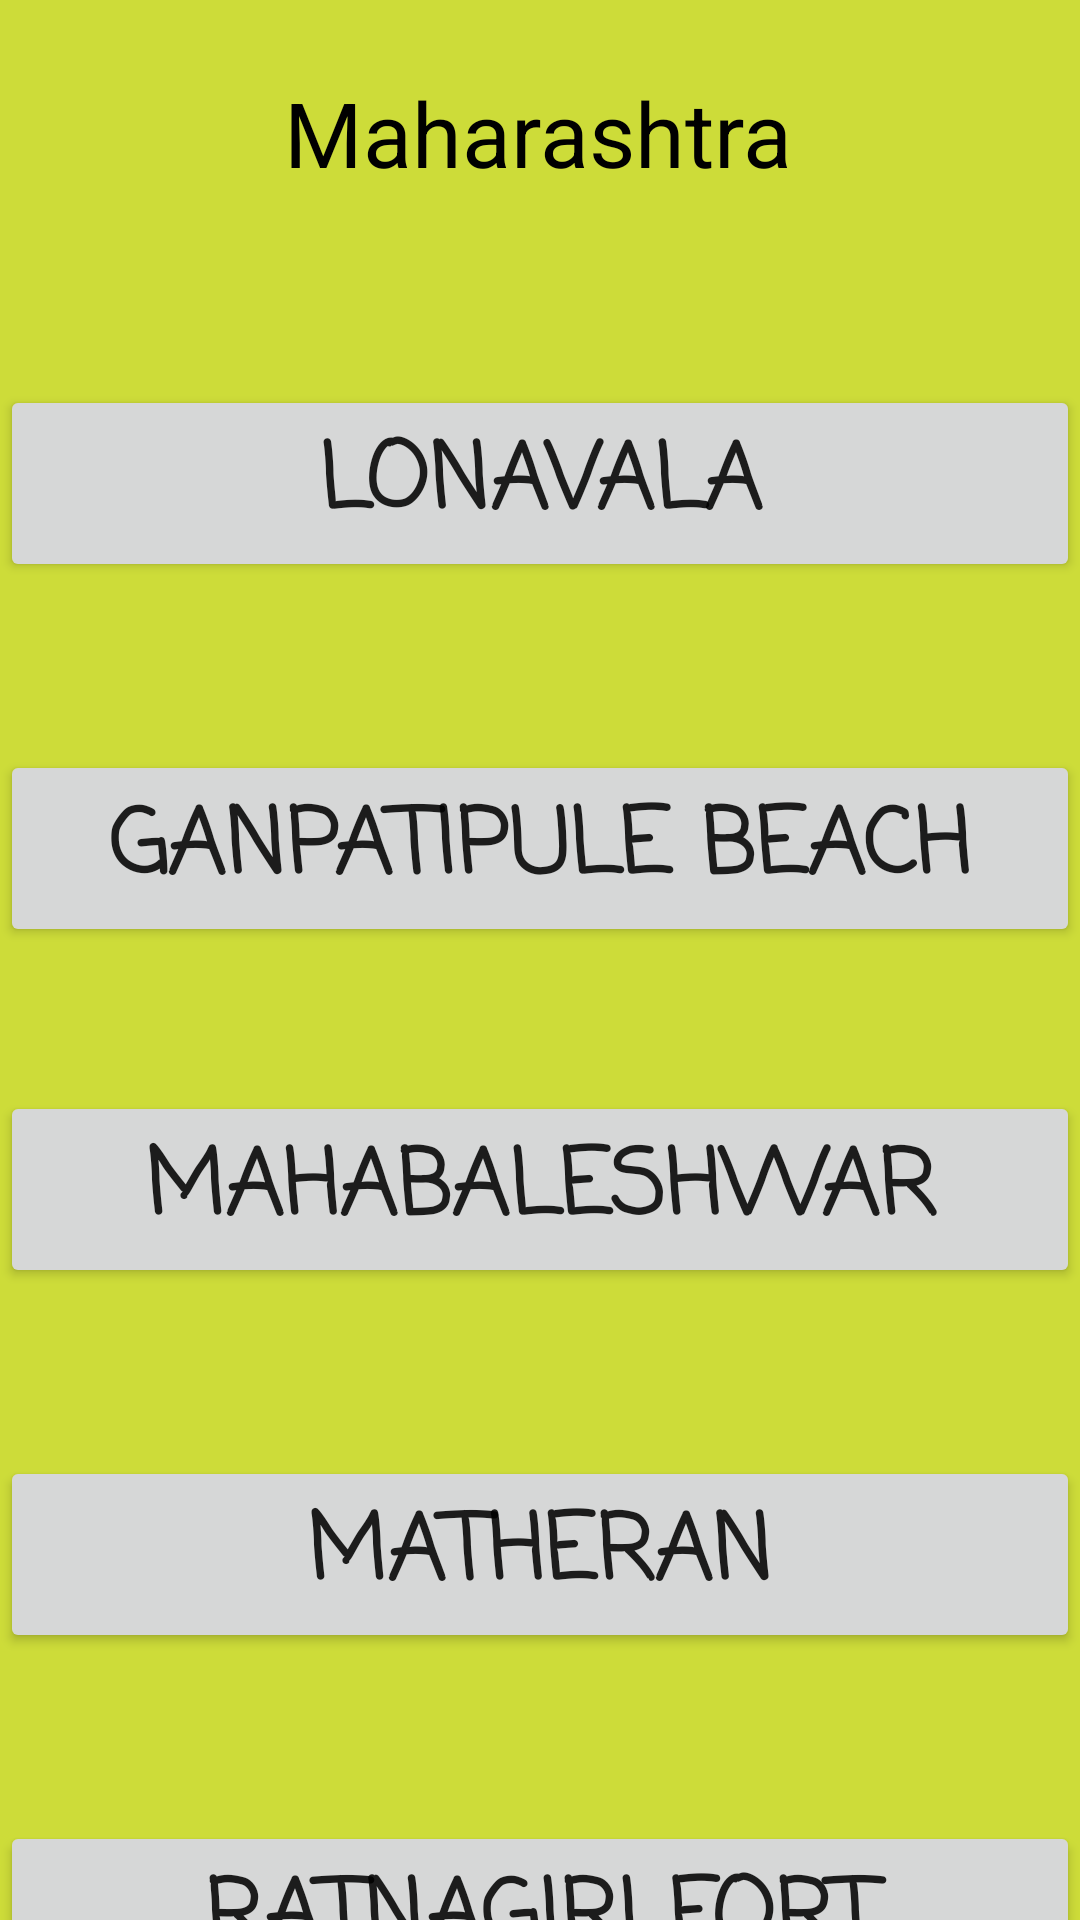

Reconstruct the res/layout file that produces this screen, plus the resources it refers to.
<!-- AndroidManifest.xml: application theme Theme.TrailFinder -->
<!-- res/layout/activity_m_aharashtra_content.xml -->
<?xml version="1.0" encoding="utf-8"?>
<androidx.constraintlayout.widget.ConstraintLayout xmlns:android="http://schemas.android.com/apk/res/android"
    xmlns:app="http://schemas.android.com/apk/res-auto"
    xmlns:tools="http://schemas.android.com/tools"
    android:layout_width="match_parent"
    android:layout_height="match_parent"
    android:background="#CDDC39"
    tools:context=".MAharashtraContentActivity">

    <TextView
        android:id="@+id/textView2"
        android:layout_width="wrap_content"
        android:layout_height="wrap_content"
        android:text="Maharashtra"
        android:textColor="#000000"
        android:textSize="30sp"
        app:layout_constraintBottom_toBottomOf="parent"
        app:layout_constraintEnd_toEndOf="parent"
        app:layout_constraintHorizontal_bias="0.497"
        app:layout_constraintStart_toStartOf="parent"
        app:layout_constraintTop_toTopOf="parent"
        app:layout_constraintVertical_bias="0.04" />

    <Button
        android:id="@+id/button5"
        android:layout_width="match_parent"
        android:layout_height="wrap_content"
        android:layout_marginTop="64dp"
        android:fontFamily="casual"
        android:onClick="lonaVala"
        android:text="Lonavala"
        android:textSize="30sp"
        android:textStyle="bold"
        app:layout_constraintEnd_toEndOf="parent"
        app:layout_constraintHorizontal_bias="0.0"
        app:layout_constraintStart_toStartOf="parent"
        app:layout_constraintTop_toBottomOf="@+id/textView2" />

    <Button
        android:id="@+id/button6"
        android:layout_width="match_parent"
        android:layout_height="wrap_content"
        android:layout_marginTop="56dp"
        android:fontFamily="casual"
        android:onClick="ganpatipuleBeach"
        android:text="Ganpatipule Beach"
        android:textSize="30sp"
        android:textStyle="bold"
        app:layout_constraintEnd_toEndOf="parent"
        app:layout_constraintHorizontal_bias="0.0"
        app:layout_constraintStart_toStartOf="parent"
        app:layout_constraintTop_toBottomOf="@+id/button5" />

    <Button
        android:id="@+id/button7"
        android:layout_width="match_parent"
        android:layout_height="wrap_content"
        android:layout_marginTop="56dp"
        android:fontFamily="casual"
        android:onClick="ratnagiriFort"
        android:text="Ratnagiri Fort"
        android:textSize="30sp"
        android:textStyle="bold"
        app:layout_constraintEnd_toEndOf="parent"
        app:layout_constraintHorizontal_bias="0.0"
        app:layout_constraintStart_toStartOf="parent"
        app:layout_constraintTop_toBottomOf="@+id/button9" />

    <Button
        android:id="@+id/button8"
        android:layout_width="match_parent"
        android:layout_height="wrap_content"
        android:layout_marginTop="48dp"
        android:fontFamily="casual"
        android:onClick="mahaBaleshwar"
        android:text="Mahabaleshwar"
        android:textSize="30sp"
        android:textStyle="bold"
        app:layout_constraintEnd_toEndOf="parent"
        app:layout_constraintHorizontal_bias="0.0"
        app:layout_constraintStart_toStartOf="parent"
        app:layout_constraintTop_toBottomOf="@+id/button6" />

    <Button
        android:id="@+id/button9"
        android:layout_width="match_parent"
        android:layout_height="wrap_content"
        android:layout_marginTop="56dp"
        android:fontFamily="casual"
        android:onClick="matheRan"
        android:text="Matheran"
        android:textSize="30sp"
        android:textStyle="bold"
        app:layout_constraintEnd_toEndOf="parent"
        app:layout_constraintHorizontal_bias="0.0"
        app:layout_constraintStart_toStartOf="parent"
        app:layout_constraintTop_toBottomOf="@+id/button8" />

</androidx.constraintlayout.widget.ConstraintLayout>
<!-- resources referenced by this layout -->
<resources>
  <style name="Theme.TrailFinder" parent="Theme.MaterialComponents.DayNight.DarkActionBar">
          
          <item name="colorPrimary">@color/purple_500</item>
          <item name="colorPrimaryVariant">@color/purple_700</item>
          <item name="colorOnPrimary">@color/white</item>
          
          <item name="colorSecondary">@color/teal_200</item>
          <item name="colorSecondaryVariant">@color/teal_700</item>
          <item name="colorOnSecondary">@color/black</item>
          
          <item name="android:statusBarColor" tools:targetApi="l">?attr/colorPrimaryVariant</item>
          
      </style>
  <!-- not gathered from this repository: default colours our renderer supplied (Android Studio template values) -->
  <color name="purple_500">#FF6200EE</color>
  <color name="purple_700">#FF3700B3</color>
  <color name="teal_200">#FF03DAC5</color>
  <color name="teal_700">#FF018786</color>
  <color name="black">#FF000000</color>
  <color name="white">#FFFFFFFF</color>
</resources>
